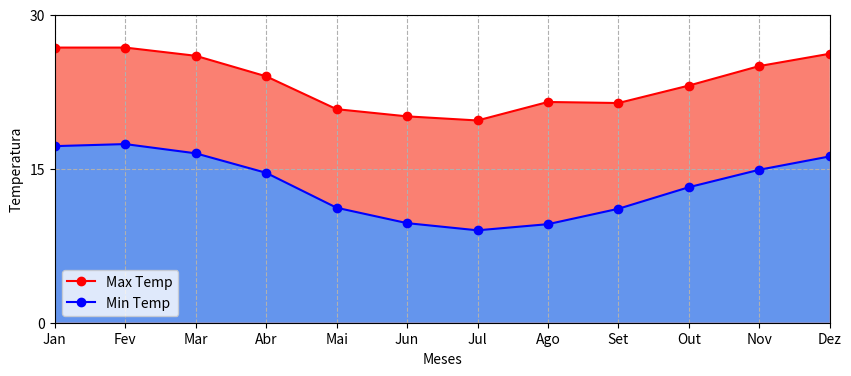

Write Python code to recreate this figure.
# -*- coding: utf-8 -*-
"""
Created on Tue Sep  6 09:57:57 2022

@author: DISRCT
"""

import matplotlib.pyplot as plt
meses = ['Jan', 'Fev', 'Mar', 'Abr', 'Mai', 'Jun', 'Jul', 'Ago', 'Set', 'Out', 'Nov', 'Dez']
# temperaturas máxima média e mínima média (em graus Celsius)
temp_max = [26.8,	26.8,	26,	24,	20.8,	20.1,	19.7, 21.5,	21.4,	23.1,	25,	26.2]
temp_min = [17.2,	17.4,	16.5,	14.6,	11.2,	9.7, 9, 9.6, 11.1,	13.2,	14.9,	16.2]

fig1,ax1 = plt.subplots(figsize=(10,4))


plt.plot(meses,temp_max, marker='o', color='r', label='Max Temp')
plt.fill_between(meses, temp_max, facecolor='salmon' )
plt.plot(meses,temp_min, marker='o', color='b', label='Min Temp')
plt.fill_between(meses, temp_min, facecolor='cornflowerblue' )
plt.yticks([0,15,30])
plt.axis(xmin = 0,xmax = 11,ymin = 0, ymax = 30)
plt.grid(linestyle='dashed')
plt.ylabel('Temperatura')


plt.xlabel('Meses')
plt.legend()
# help(plt.plot)

plt.savefig('Atividade 4.png')